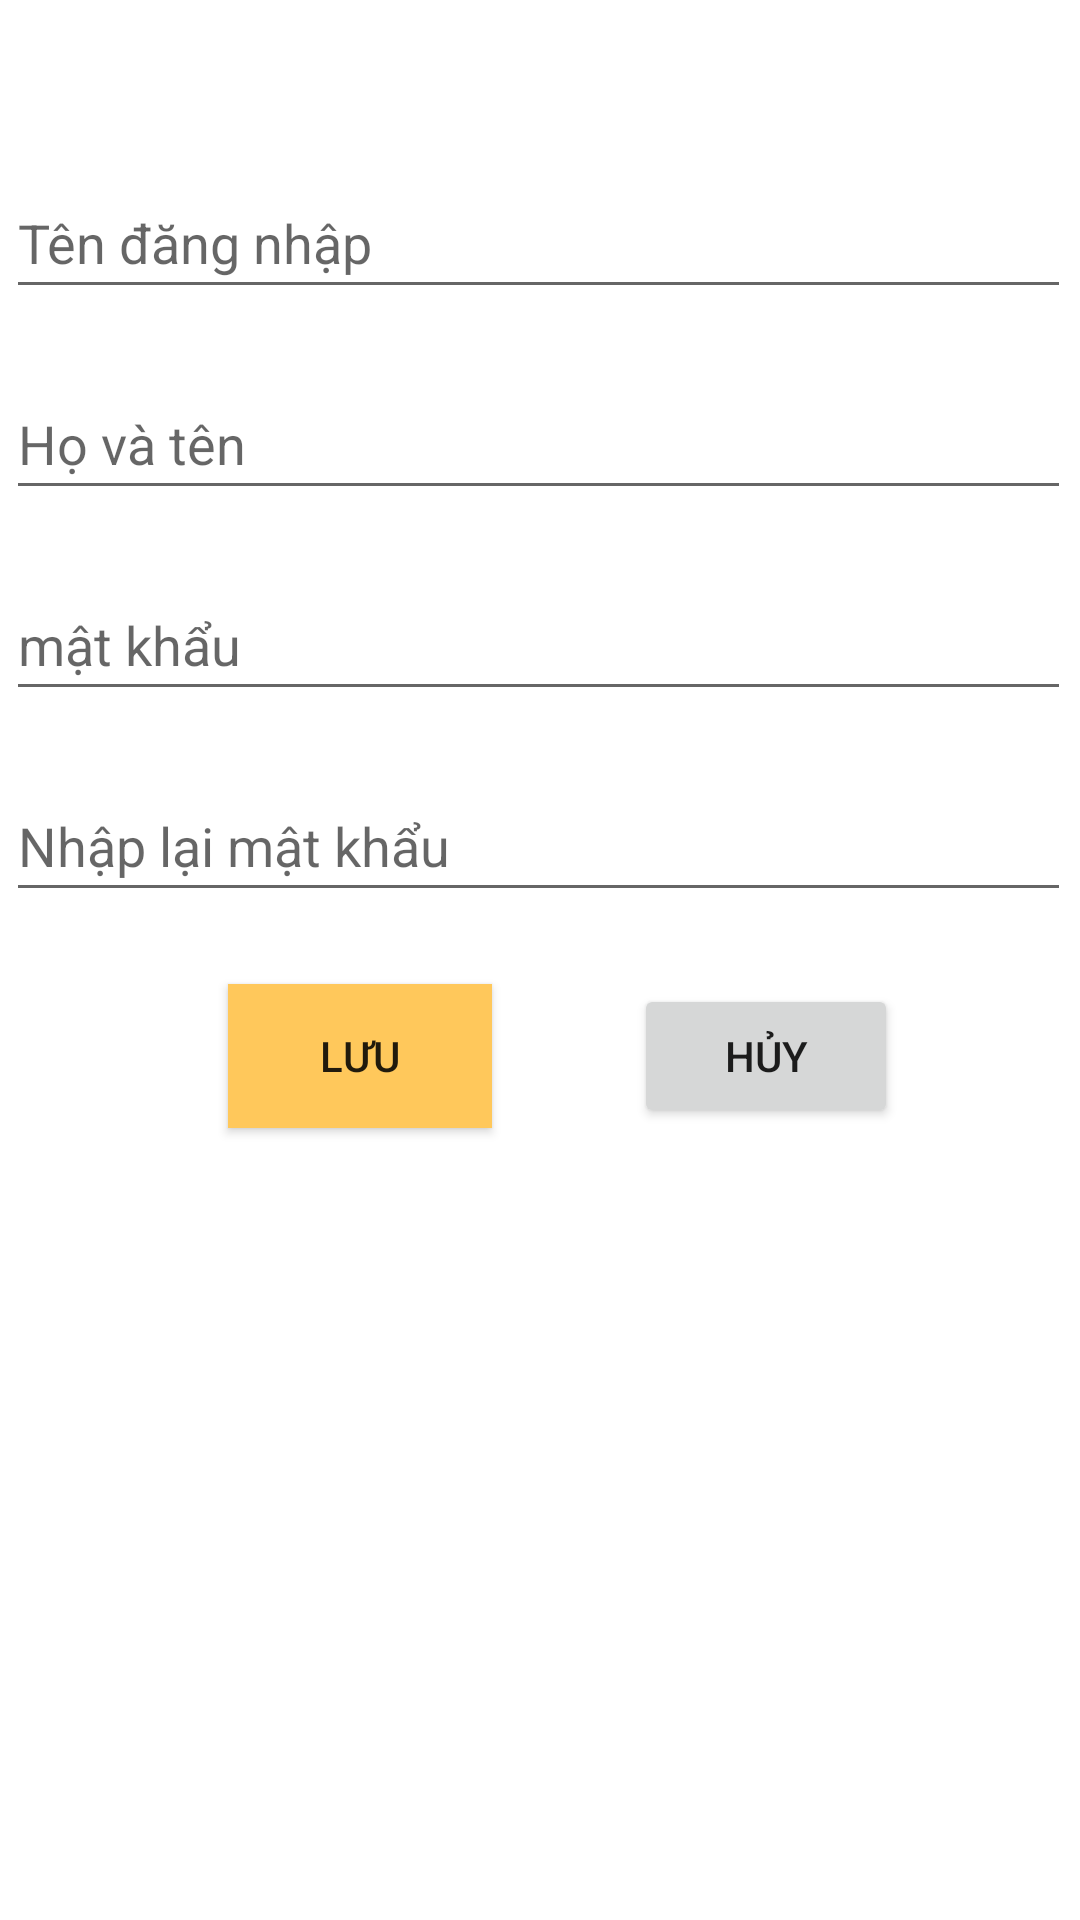

Layout XML and referenced resources for this Android screen:
<!-- AndroidManifest.xml: application theme Theme.PNLib -->
<!-- res/layout/fragment_tao_nguoi_dung.xml -->
<?xml version="1.0" encoding="utf-8"?>
<androidx.constraintlayout.widget.ConstraintLayout xmlns:android="http://schemas.android.com/apk/res/android"
    xmlns:app="http://schemas.android.com/apk/res-auto"
    xmlns:tools="http://schemas.android.com/tools"
    android:layout_width="match_parent"
    android:layout_height="match_parent"
    tools:context=".fragment.TaoNguoiDungFragment">

    <EditText
        android:id="@+id/edtmaTT"
        android:layout_width="355dp"
        android:layout_height="47dp"
        android:layout_marginTop="56dp"
        android:ems="10"
        android:hint="Tên đăng nhập"
        android:inputType="textPersonName"
        android:textColor="#3F51B5"
        app:layout_constraintEnd_toEndOf="parent"
        app:layout_constraintHorizontal_bias="0.421"
        app:layout_constraintStart_toStartOf="parent"
        app:layout_constraintTop_toTopOf="parent" />

    <EditText
        android:id="@+id/edtUserName"
        android:layout_width="355dp"
        android:layout_height="47dp"
        android:layout_marginTop="20dp"
        android:ems="10"
        android:hint="Họ và tên"
        android:inputType="textPersonName"
        android:textColor="#3F51B5"
        app:layout_constraintEnd_toEndOf="parent"
        app:layout_constraintHorizontal_bias="0.421"
        app:layout_constraintStart_toStartOf="parent"
        app:layout_constraintTop_toBottomOf="@+id/edtmaTT" />

    <Button
        android:id="@+id/btnCancelAddUser"
        android:layout_width="wrap_content"
        android:layout_height="wrap_content"
        android:layout_marginTop="24dp"
        android:text="HỦY"
        app:layout_constraintEnd_toEndOf="parent"
        app:layout_constraintHorizontal_bias="0.439"
        app:layout_constraintStart_toEndOf="@+id/btnSaveUser"
        app:layout_constraintTop_toBottomOf="@+id/edtRePassAddUser" />

    <EditText
        android:id="@+id/edtPassAddUser"
        android:layout_width="355dp"
        android:layout_height="47dp"
        android:layout_marginTop="20dp"
        android:ems="10"
        android:hint="mật khẩu"
        android:inputType="textPersonName"
        android:textColor="#3F51B5"
        app:layout_constraintEnd_toEndOf="parent"
        app:layout_constraintHorizontal_bias="0.421"
        app:layout_constraintStart_toStartOf="parent"
        app:layout_constraintTop_toBottomOf="@+id/edtUserName" />

    <Button
        android:id="@+id/btnSaveUser"
        android:layout_width="wrap_content"
        android:layout_height="wrap_content"
        android:layout_marginStart="76dp"
        android:layout_marginTop="24dp"
        android:backgroundTint="@color/cam"
        android:background="@color/cam"
        android:text="LƯU"
        app:layout_constraintStart_toStartOf="parent"
        app:layout_constraintTop_toBottomOf="@+id/edtRePassAddUser" />

    <EditText
        android:id="@+id/edtRePassAddUser"
        android:layout_width="355dp"
        android:layout_height="47dp"
        android:layout_marginTop="20dp"
        android:ems="10"
        android:hint="Nhập lại mật khẩu "
        android:inputType="textPersonName"
        android:textColor="#3F51B5"
        app:layout_constraintEnd_toEndOf="parent"
        app:layout_constraintHorizontal_bias="0.421"
        app:layout_constraintStart_toStartOf="parent"
        app:layout_constraintTop_toBottomOf="@+id/edtPassAddUser" />

</androidx.constraintlayout.widget.ConstraintLayout>
<!-- resources referenced by this layout -->
<resources>
  <color name="cam">#FFC85B</color>
  <style name="Theme.PNLib" parent="Theme.MaterialComponents.DayNight.NoActionBar">
          
          <item name="colorPrimary">@color/purple_500</item>
          <item name="colorPrimaryVariant">@color/purple_700</item>
          <item name="colorOnPrimary">@color/white</item>
          
          <item name="colorSecondary">@color/teal_200</item>
          <item name="colorSecondaryVariant">@color/teal_700</item>
          <item name="colorOnSecondary">@color/black</item>
          
          <item name="android:statusBarColor" tools:targetApi="l">?attr/colorPrimaryVariant</item>
          
      </style>
  <color name="purple_500">#FF6200EE</color>
  <color name="purple_700">#FF3700B3</color>
  <color name="white">#FFFFFFFF</color>
  <color name="teal_200">#FF03DAC5</color>
  <color name="teal_700">#FF018786</color>
  <color name="black">#FF000000</color>
</resources>
